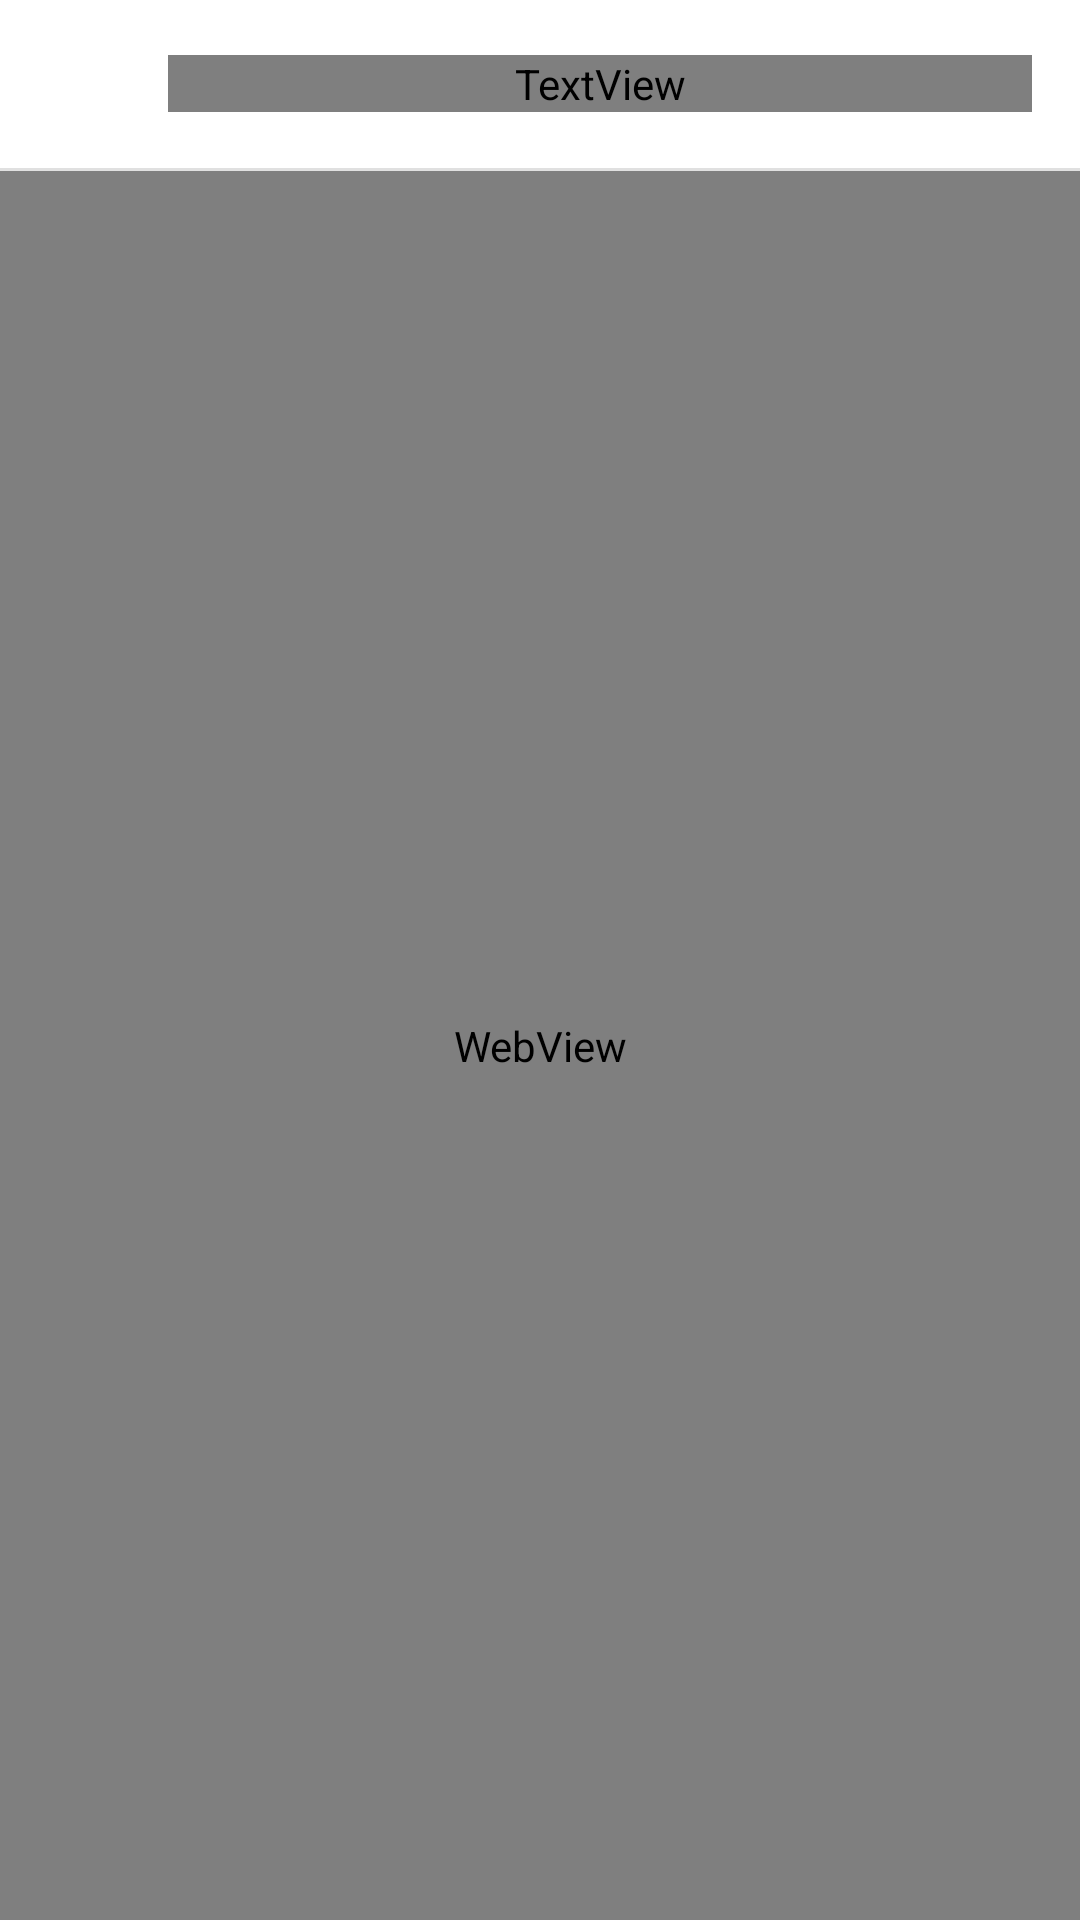

Here is an Android app screen rendered from its layout file. Give the layout XML and the strings, colors and styles it references.
<!-- AndroidManifest.xml: application theme Theme.MathAnApp -->
<!-- res/layout/fragment_converter.xml -->
<?xml version="1.0" encoding="utf-8"?>
<FrameLayout xmlns:android="http://schemas.android.com/apk/res/android"
    xmlns:tools="http://schemas.android.com/tools"
    xmlns:app="http://schemas.android.com/apk/res-auto"
    android:layout_width="match_parent"
    android:layout_height="match_parent"
    tools:context=".ui.guidebook.converter.ConverterFragment">

    <androidx.constraintlayout.widget.ConstraintLayout
        android:layout_width="match_parent"
        android:layout_height="match_parent">

        <com.google.android.material.appbar.MaterialToolbar
            android:id="@+id/toolbar_encyclopedia"
            android:layout_width="match_parent"
            android:layout_height="56dp"
            android:background="@color/design_default_color_on_primary"
            android:minHeight="?attr/actionBarSize"
            android:padding="8dp"
            android:theme="?attr/actionBarTheme"
            app:layout_constraintEnd_toEndOf="parent"
            app:layout_constraintStart_toStartOf="parent"
            app:layout_constraintTop_toTopOf="parent">

            <LinearLayout
                android:layout_width="match_parent"
                android:layout_height="match_parent"
                android:layout_gravity="center"
                android:orientation="horizontal">


                <ImageButton
                    android:id="@+id/button_back"
                    android:layout_width="24dp"
                    android:layout_height="24dp"
                    android:layout_gravity="center|center_horizontal|center_vertical"
                    android:layout_marginTop="1dp"
                    android:backgroundTint="#FFFFFF"
                    android:src="@drawable/ic_arrow_back_foreground" />

                <TextView
                    android:id="@+id/toolbar_text_encyclopedia"
                    android:layout_width="match_parent"
                    android:layout_height="wrap_content"
                    android:layout_gravity="center"
                    android:layout_marginLeft="16dp"
                    android:fontFamily="@font/inter_regular"
                    android:text="Конвертер изображений"
                    android:textColor="@color/black"
                    android:textSize="24sp" />
            </LinearLayout>

        </com.google.android.material.appbar.MaterialToolbar>

        <View
            android:id="@+id/divider"
            android:layout_width="match_parent"
            android:layout_height="1dp"
            android:layout_marginTop="56dp"
            android:background="?android:attr/listDivider"
            app:layout_constraintEnd_toEndOf="parent"
            app:layout_constraintStart_toStartOf="parent"
            app:layout_constraintTop_toTopOf="parent" />

        <WebView
            android:id="@+id/web_view"
            android:layout_width="match_parent"
            android:layout_height="match_parent"
            android:layout_marginTop="57dp"
            app:layout_constraintEnd_toEndOf="parent"
            app:layout_constraintStart_toStartOf="parent"
            app:layout_constraintTop_toBottomOf="@+id/toolbar_encyclopedia" />


    </androidx.constraintlayout.widget.ConstraintLayout>

</FrameLayout>
<!-- resources referenced by this layout -->
<resources>
  <color name="black">#FF000000</color>
  <style name="Theme.MathAnApp" parent="Theme.MaterialComponents.DayNight.DarkActionBar">
          
          <item name="colorPrimary">#2196F3</item>
          <item name="colorPrimaryVariant">@color/purple_700</item>
          <item name="colorOnPrimary">@color/white</item>
          
          <item name="colorSecondary">@color/teal_200</item>
          <item name="colorSecondaryVariant">@color/teal_700</item>
          <item name="colorOnSecondary">@color/black</item>
          <item name="windowActionBar">false</item>
          <item name="windowNoTitle">true</item>
          
          <item name="android:statusBarColor" tools:targetApi="l">@color/black</item>
          
  
          <item name="bottomSheetDialogTheme">@style/AppBottomSheetDialogTheme</item>
  
      </style>
  <color name="purple_700">#FF3700B3</color>
  <color name="white">#FFFFFFFF</color>
  <color name="teal_200">#2196F3</color>
  <color name="teal_700">#2196F3</color>
  <style name="AppBottomSheetDialogTheme" parent="Theme.Design.Light.BottomSheetDialog">
          <item name="bottomSheetStyle">@style/AppModalStyle</item>
      </style>
  <style name="AppModalStyle" parent="Widget.Design.BottomSheet.Modal">
          <item name="android:background">@drawable/bottom_sheet_dialog_background</item>
      </style>
</resources>
